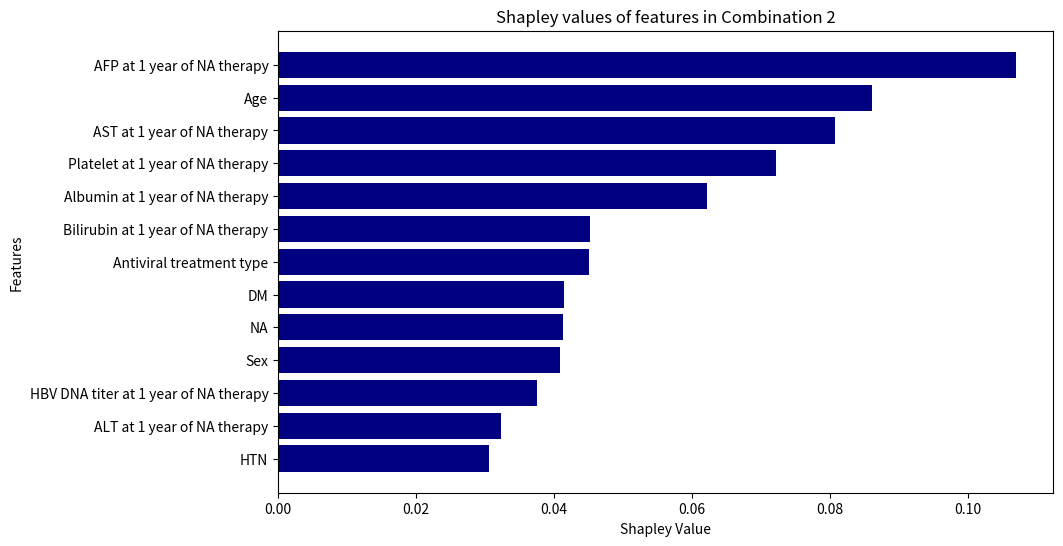

This chart was generated by the following Python code:
import matplotlib.pyplot as plt

# 資訊
features = ['Sex', 
            'Antiviral treatment type', 
            'DM', 
            'HTN', 
            'NA', 
            'HBV DNA titer at 1 year of NA therapy',
            'Age', 
            'AST at 1 year of NA therapy', 
            'ALT at 1 year of NA therapy', 
            'Bilirubin at 1 year of NA therapy', 
            'Albumin at 1 year of NA therapy', 
            'Platelet at 1 year of NA therapy', 
            'AFP at 1 year of NA therapy']
shapley_values = [0.040887076812076914, 0.04502340437340444, 0.04149043179043183, 0.030628635253635322, 0.0412714563214565,0.037612040737040685,
                  0.08613303640803677,0.08074645632145659,0.03236943611943616,0.04528758186258193,0.06226561216561205,0.07222022977022989,0.10706460206460208]
# total = 0
# contribution_percentages = []
# for i in range(len(shapley_values)):
#     total+=shapley_values[i]
# for j in range(len(shapley_values)):
#     contribution_percentages.append(round(shapley_values[j]/total,3)*100)

# contribution_percentages = [14.8, 11.9, 11.2, 10.0, 8.6, 6.3, 6.2, 5.7, 5.7, 5.7, 5.2, 4.5, 4.2]

# 將資料依照 Shapley 值大小排序
sorted_features = [feat for _, feat in sorted(zip(shapley_values, features), reverse=False)]
sorted_shapley_values = sorted(shapley_values, reverse=False)
# sorted_contribution_percentages = sorted(contribution_percentages, reverse=False)

# 繪製長條圖
fig, ax = plt.subplots(figsize=(10, 6))
bars = ax.barh(sorted_features, sorted_shapley_values, color='navy')

# 添加百分比文本标签
# for bar, percentage in zip(bars, sorted_contribution_percentages):
#     ax.text(bar.get_width(), bar.get_y() + bar.get_height()/2, f'{percentage}%',
#             ha='left', va='center', color='black')

ax.set_xlabel('Shapley Value')
ax.set_ylabel('Features')
ax.set_title('Shapley values of features in Combination 2')
plt.savefig('forpaper_1yrfeature_shap_scoreoutper.png',dpi=300, bbox_inches='tight')
